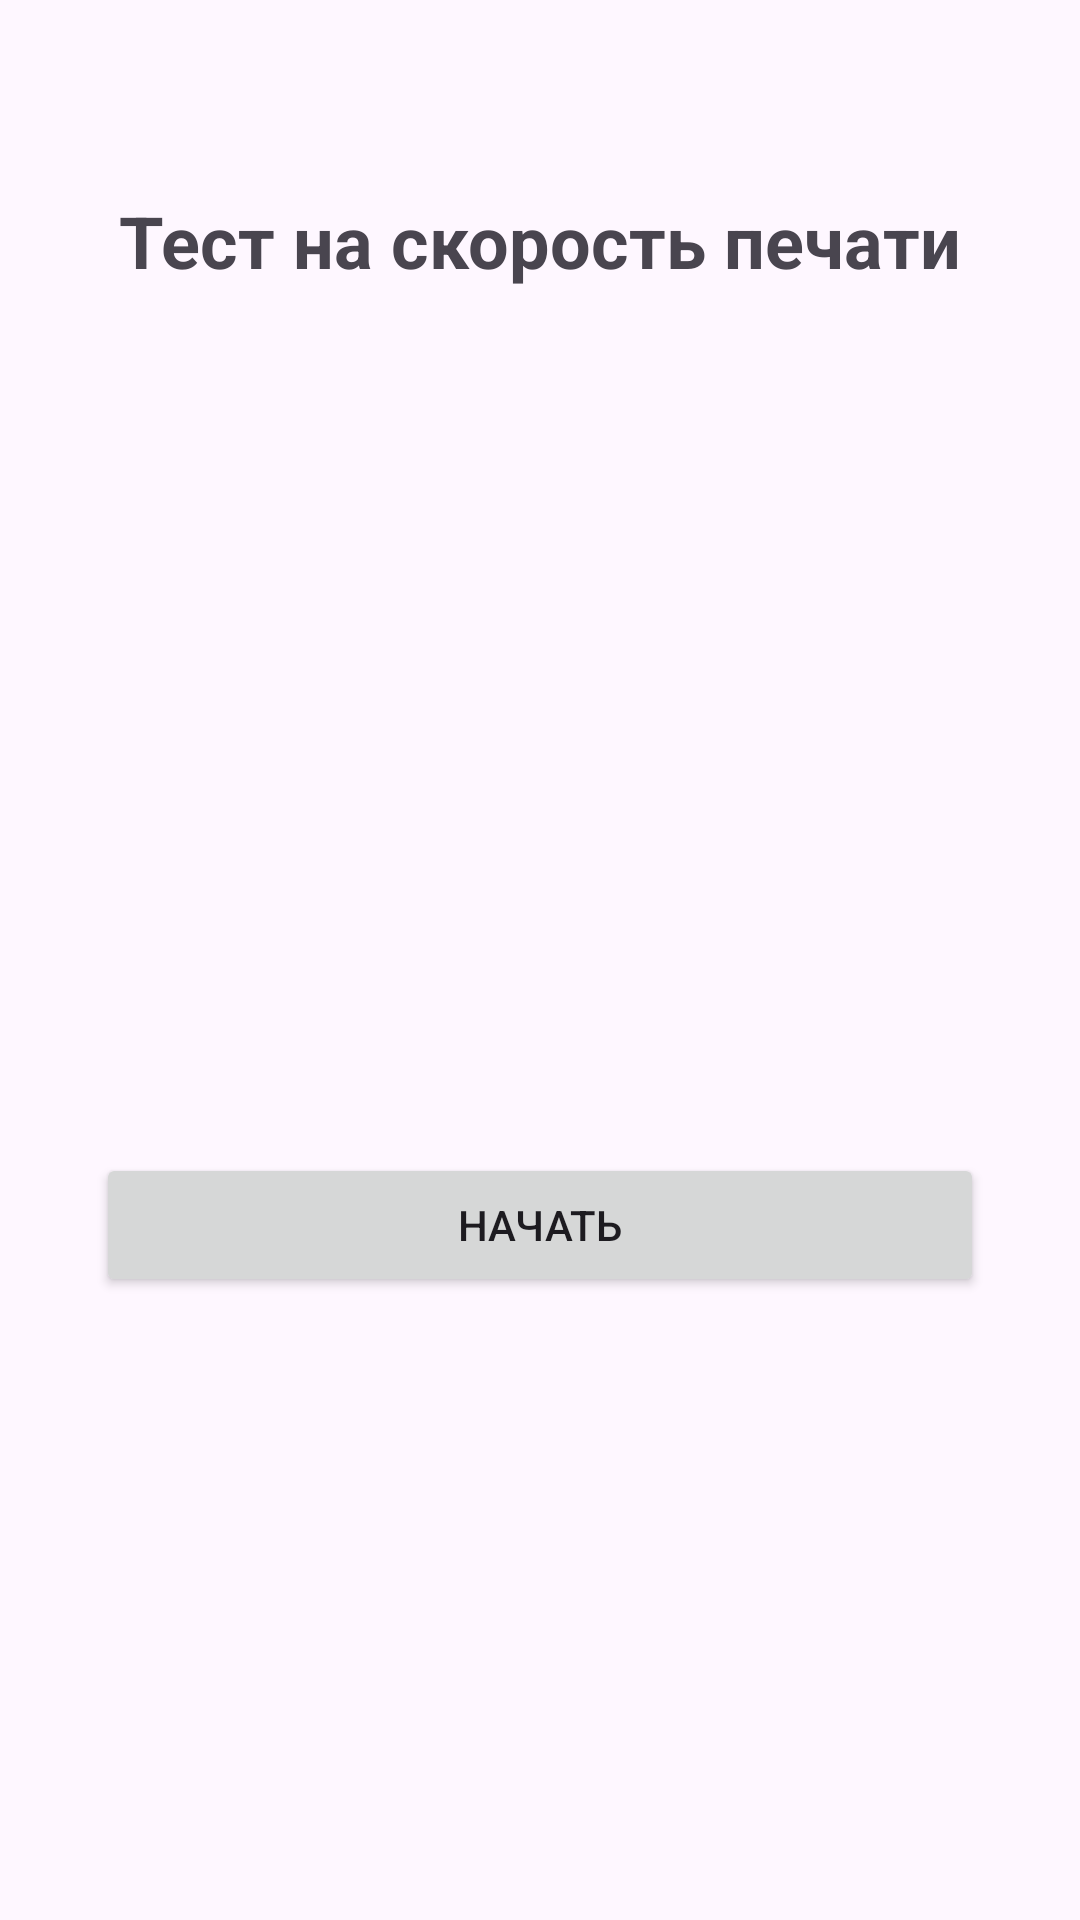

Write the Android layout XML for this screen, with the resource values it uses.
<!-- AndroidManifest.xml: application theme Theme.TypeSpeed -->
<!-- res/layout/activity_start.xml -->
<?xml version="1.0" encoding="utf-8"?>
<androidx.constraintlayout.widget.ConstraintLayout xmlns:android="http://schemas.android.com/apk/res/android"
    xmlns:app="http://schemas.android.com/apk/res-auto"
    xmlns:tools="http://schemas.android.com/tools"
    android:layout_width="match_parent"
    android:layout_height="match_parent"
    tools:context=".StartActivity">

    <TextView
        android:id="@+id/textView"
        android:layout_width="wrap_content"
        android:layout_height="wrap_content"
        android:layout_marginTop="64dp"
        android:text="@string/test_text"
        android:textSize="24sp"
        android:textStyle="bold"
        app:layout_constraintEnd_toEndOf="parent"
        app:layout_constraintStart_toStartOf="parent"
        app:layout_constraintTop_toTopOf="parent" />

    <Button
        android:id="@+id/button"
        android:layout_width="match_parent"
        android:layout_height="wrap_content"
        android:layout_marginStart="32dp"
        android:layout_marginTop="80dp"
        android:layout_marginEnd="32dp"
        android:text="@string/start"
        app:layout_constraintBottom_toBottomOf="parent"
        app:layout_constraintEnd_toEndOf="parent"
        app:layout_constraintStart_toStartOf="parent"
        app:layout_constraintTop_toBottomOf="@+id/textView" />
</androidx.constraintlayout.widget.ConstraintLayout>
<!-- resources referenced by this layout -->
<resources>
  <string name="start">Начать</string>
  <string name="test_text">Тест на скорость печати</string>
  <style name="Theme.TypeSpeed" parent="Base.Theme.TypeSpeed" />
  <style name="Base.Theme.TypeSpeed" parent="Theme.Material3.DayNight.NoActionBar">
          
          
      </style>
</resources>
